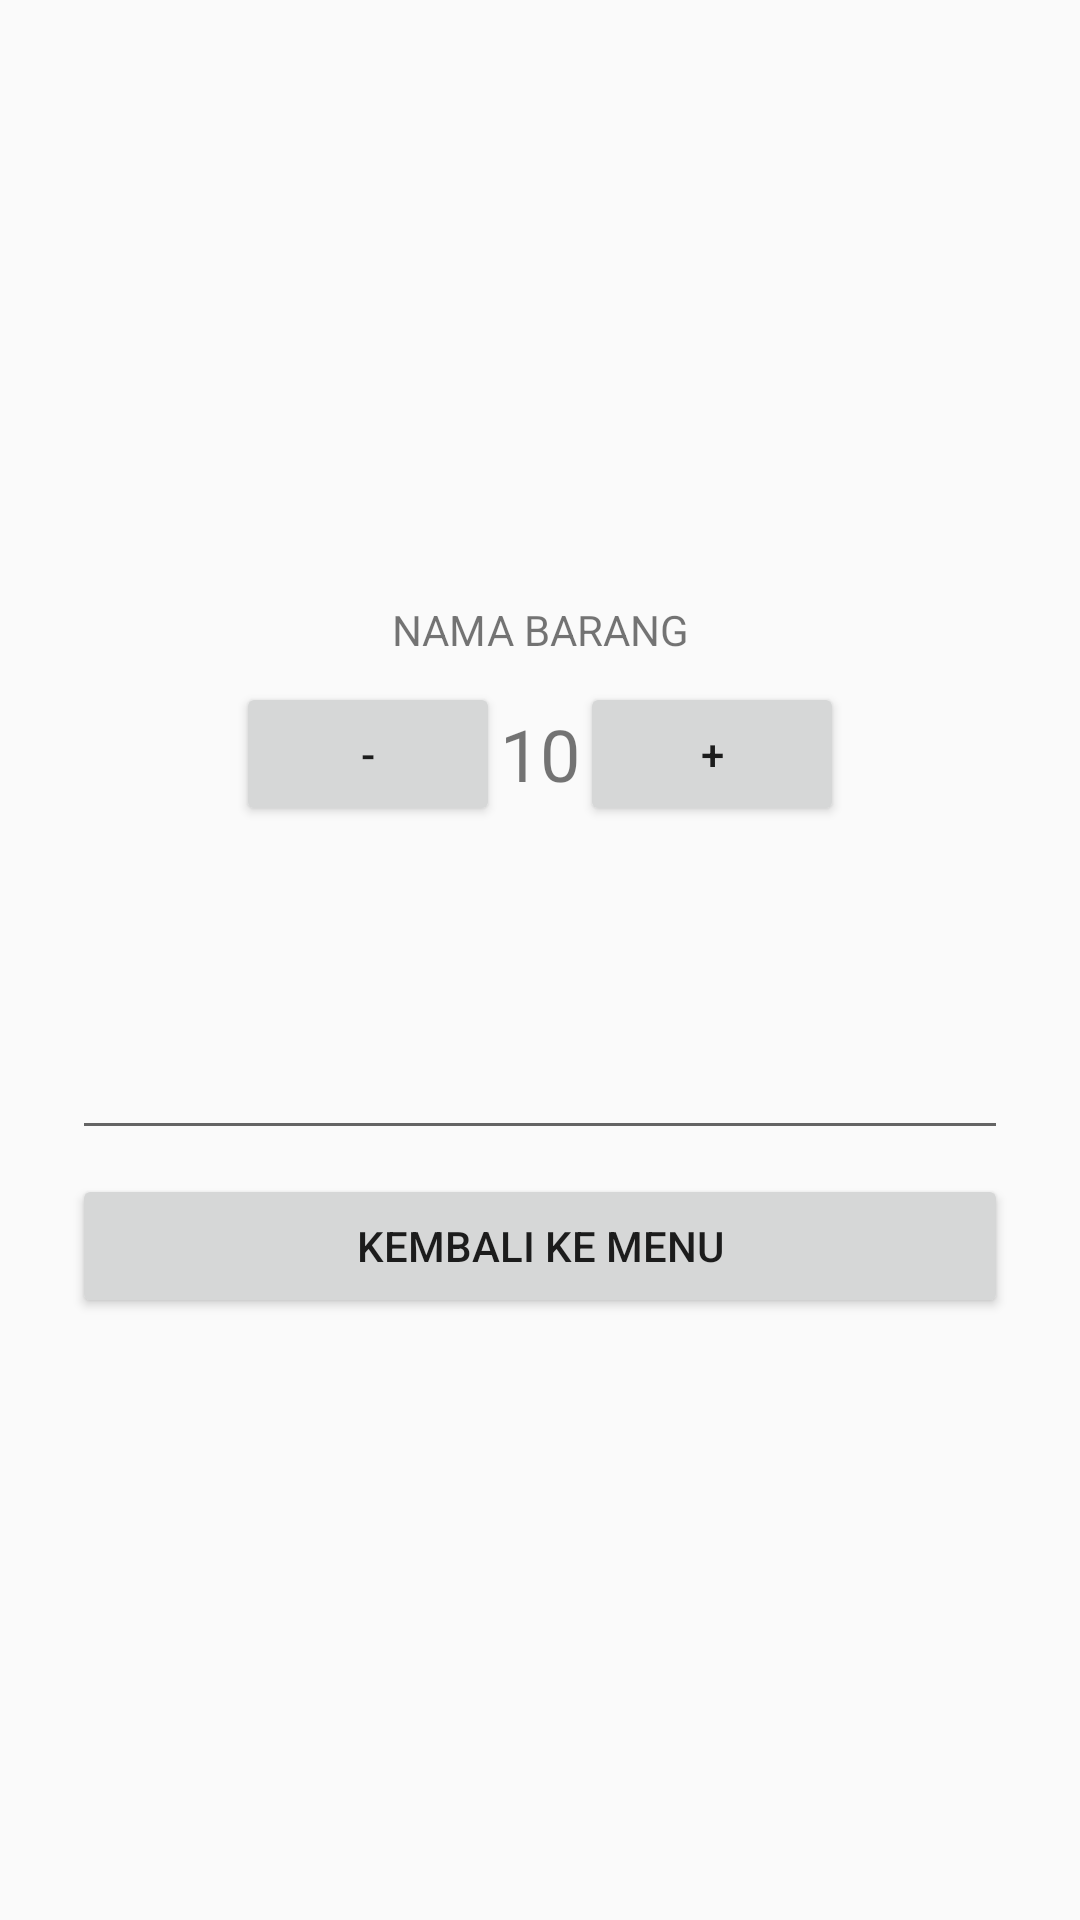

The Android layout XML behind this screen, and the referenced resources:
<!-- AndroidManifest.xml: application theme AppTheme -->
<!-- res/layout/popup_pesan.xml -->
<?xml version="1.0" encoding="utf-8"?>
<LinearLayout xmlns:android="http://schemas.android.com/apk/res/android"
              android:layout_width="match_parent"
              android:layout_height="match_parent"
              android:orientation="vertical"
              android:gravity="center">

    <TextView android:layout_width="match_parent"
              android:layout_height="wrap_content"
              android:text="NAMA BARANG"
              android:textAlignment="center"
              android:id="@+id/tv_namabarang"/>

    <LinearLayout android:layout_width="match_parent"
                  android:layout_height="wrap_content"
                  android:orientation="horizontal"
                  android:gravity="center"
                  android:layout_marginTop="8dp">
        <Button android:layout_width="wrap_content"
                android:layout_height="wrap_content"
                android:text="-"/>
        <TextView android:layout_width="wrap_content"
                  android:layout_height="wrap_content"
                  android:text="10"
                  android:textSize="24dp"/>
        <Button android:layout_width="wrap_content"
                android:layout_height="wrap_content"
                android:text="+"/>
    </LinearLayout>

    <EditText
            android:layout_marginTop="8dp"
            android:layout_width="match_parent"
            android:layout_height="100dp"
            android:layout_marginStart="24dp"
            android:layout_marginEnd="24dp"
            android:inputType="textMultiLine"
            android:id="@+id/et_note"/>

    <Button android:layout_marginTop="8dp"
            android:layout_width="match_parent"
            android:layout_height="wrap_content"
            android:layout_marginStart="24dp"
            android:layout_marginEnd="24dp"
            android:text="Kembali ke Menu"
            android:id="@+id/btn_backtomenu"/>


</LinearLayout>
<!-- resources referenced by this layout -->
<resources>
  <style name="AppTheme" parent="Theme.AppCompat.Light.NoActionBar">
          
          <item name="colorPrimary">@color/colorPrimary</item>
          <item name="colorPrimaryDark">@color/bluePastel</item>
          <item name="colorAccent">@color/colorAccent</item>
      </style>
  <color name="colorPrimary">#4793ff</color>
  <color name="bluePastel">#4cb8c4</color>
  <color name="colorAccent">#FF4081</color>
</resources>
